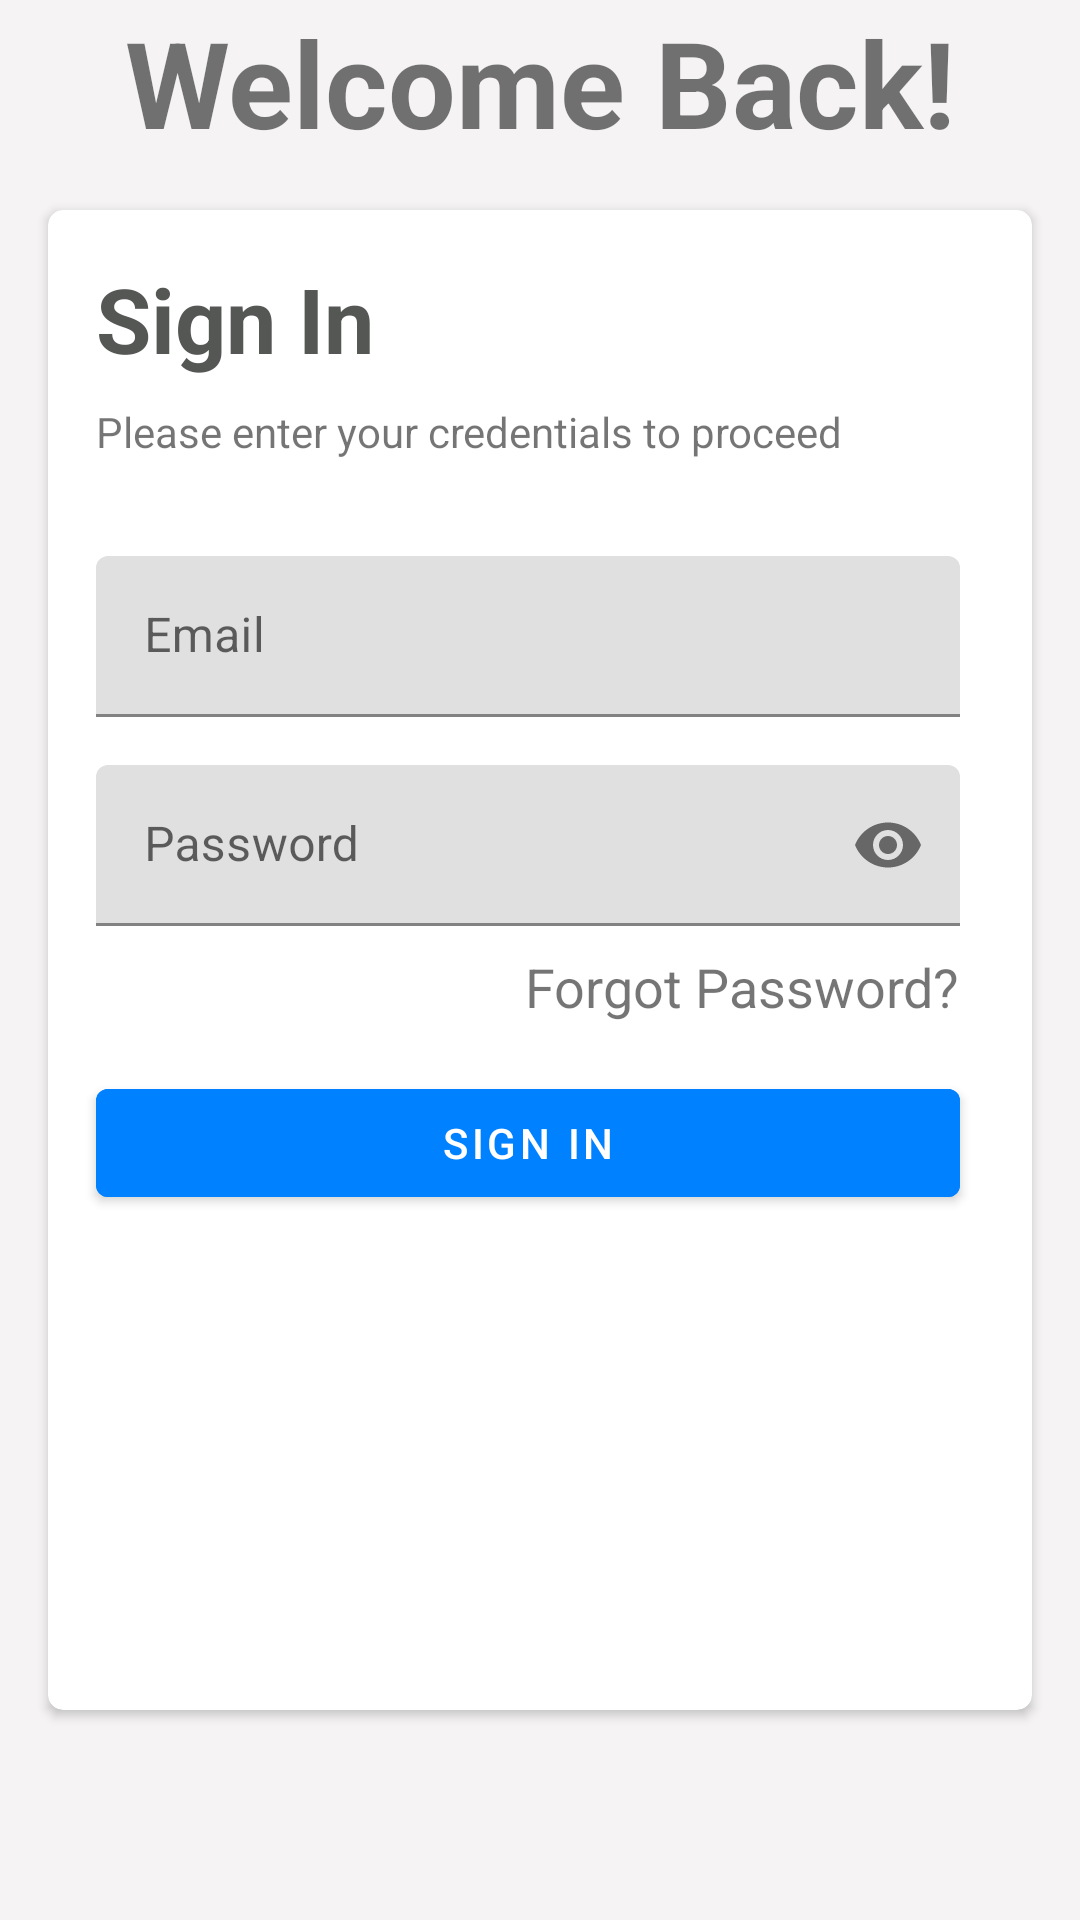

Produce the Android XML layout that renders to this screen, including the resource entries it uses.
<!-- AndroidManifest.xml: application theme Theme.MaterialComponents.DayNight.NoActionBar -->
<!-- res/layout/activity_login.xml -->
<?xml version="1.0" encoding="utf-8"?>
<androidx.constraintlayout.widget.ConstraintLayout xmlns:android="http://schemas.android.com/apk/res/android"
    xmlns:app="http://schemas.android.com/apk/res-auto"
    xmlns:tools="http://schemas.android.com/tools"
    android:layout_width="match_parent"
    android:layout_height="match_parent"
    android:background="@color/whitesmoke"
    android:theme="@style/Theme.MaterialComponents.DayNight"
    tools:context=".LoginActivity">


    <androidx.cardview.widget.CardView
        android:id="@+id/trip_details"
        android:layout_width="0dp"
        android:layout_height="500dp"
        android:layout_marginStart="16dp"
        android:layout_marginTop="32dp"
        android:layout_marginEnd="16dp"
        android:layout_marginBottom="32dp"
        android:background="@color/white"
        android:elevation="12dp"
        android:outlineAmbientShadowColor="@android:color/darker_gray"
        app:cardCornerRadius="5dp"
        app:layout_constraintBottom_toBottomOf="parent"
        app:layout_constraintEnd_toEndOf="parent"
        app:layout_constraintStart_toStartOf="parent"
        app:layout_constraintTop_toTopOf="parent">

        <androidx.constraintlayout.widget.ConstraintLayout
            android:layout_width="match_parent"
            android:layout_height="match_parent">

            <TextView
                android:id="@+id/textView5"
                android:layout_width="wrap_content"
                android:layout_height="wrap_content"
                android:layout_marginStart="16dp"
                android:layout_marginTop="16dp"
                android:text="Sign In"
                android:textColor="#555755"
                android:textSize="30sp"
                android:textStyle="bold"
                app:layout_constraintStart_toStartOf="parent"
                app:layout_constraintTop_toTopOf="parent" />

            <TextView
                android:id="@+id/textView6"
                android:layout_width="wrap_content"
                android:layout_height="wrap_content"
                android:layout_marginTop="8dp"
                android:text="Please enter your credentials to proceed"
                app:layout_constraintStart_toStartOf="@+id/textView5"
                app:layout_constraintTop_toBottomOf="@+id/textView5" />

            <com.google.android.material.textfield.TextInputLayout
                android:id="@+id/user_email"
                style="@style/Widget.MaterialComponents.TextInputLayout.FilledBox.Dense"
                android:layout_width="match_parent"
                android:layout_height="0dp"
                android:layout_marginStart="16dp"
                android:layout_marginTop="32dp"
                android:layout_marginEnd="24dp"
                android:hint="Email"
                app:boxStrokeColor="@color/teal_700"
                app:hintTextColor="@color/teal_700"
                app:layout_constraintEnd_toEndOf="parent"
                app:layout_constraintStart_toStartOf="parent"
                app:layout_constraintTop_toBottomOf="@+id/textView6"
                app:startIconDrawable="@drawable/ic_baseline_email_24">

                <com.google.android.material.textfield.TextInputEditText
                    android:layout_width="match_parent"
                    android:layout_height="wrap_content"
                    android:focusable="true"
                    android:inputType="textEmailAddress" />

            </com.google.android.material.textfield.TextInputLayout>

            <com.google.android.material.textfield.TextInputLayout
                android:id="@+id/user_password"
                style="@style/Widget.MaterialComponents.TextInputLayout.FilledBox.Dense"
                android:layout_width="0dp"
                android:layout_height="wrap_content"
                android:layout_marginTop="16dp"
                android:hint="Password"
                app:boxStrokeColor="@color/teal_700"
                app:hintTextColor="@color/teal_700"
                app:layout_constraintEnd_toEndOf="@+id/user_email"
                app:layout_constraintStart_toStartOf="@+id/user_email"
                app:layout_constraintTop_toBottomOf="@+id/user_email"
                app:passwordToggleEnabled="true"
                app:startIconDrawable="@drawable/ic_baseline_lock_24">

                <com.google.android.material.textfield.TextInputEditText
                    android:layout_width="match_parent"
                    android:layout_height="wrap_content"
                    android:inputType="textPassword" />

            </com.google.android.material.textfield.TextInputLayout>

            <com.google.android.material.textview.MaterialTextView
                android:id="@+id/materialTextView"
                android:layout_width="wrap_content"
                android:layout_height="wrap_content"
                android:layout_marginTop="8dp"
                android:text="Forgot Password?"
                android:textSize="18sp"
                app:layout_constraintEnd_toEndOf="@+id/user_password"
                app:layout_constraintTop_toBottomOf="@+id/user_password" />

            <com.google.android.material.button.MaterialButton
                android:id="@+id/btnSignIn"
                android:layout_width="0dp"
                android:layout_height="wrap_content"
                android:layout_marginTop="16dp"
                android:backgroundTint="@color/dodgerblue"
                android:text="Sign In"
                app:layout_constraintEnd_toEndOf="@+id/materialTextView"
                app:layout_constraintStart_toStartOf="@+id/user_password"
                app:layout_constraintTop_toBottomOf="@+id/materialTextView" />

        </androidx.constraintlayout.widget.ConstraintLayout>

    </androidx.cardview.widget.CardView>

    <TextView
        android:layout_width="wrap_content"
        android:layout_height="wrap_content"
        android:layout_marginBottom="16dp"
        android:text="Welcome Back!"
        android:textSize="40sp"
        android:textStyle="bold"
        app:layout_constraintBottom_toTopOf="@+id/trip_details"
        app:layout_constraintEnd_toEndOf="parent"
        app:layout_constraintStart_toStartOf="parent" />

</androidx.constraintlayout.widget.ConstraintLayout>
<!-- resources referenced by this layout -->
<resources>
  <color name="dodgerblue">#0081ff</color>
  <color name="teal_700">#FF018786</color>
  <color name="white">#FFFFFFFF</color>
  <color name="whitesmoke">#f5f3f3</color>
</resources>
